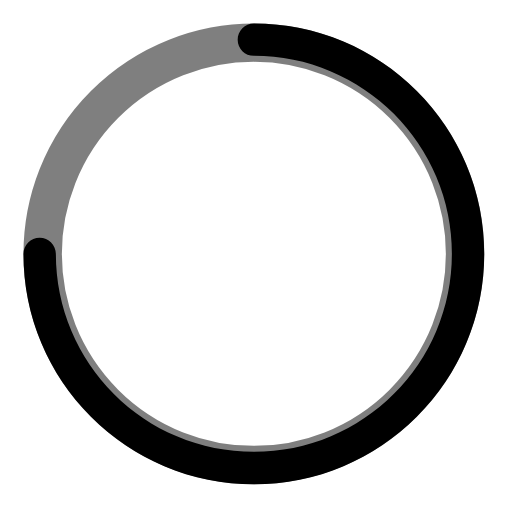
t = 0.00 s
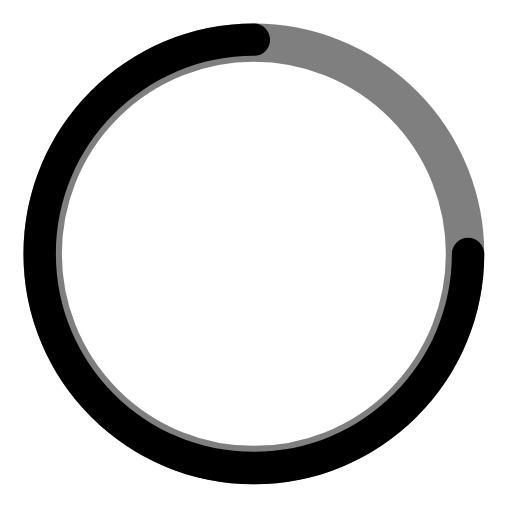
t = 0.25 s
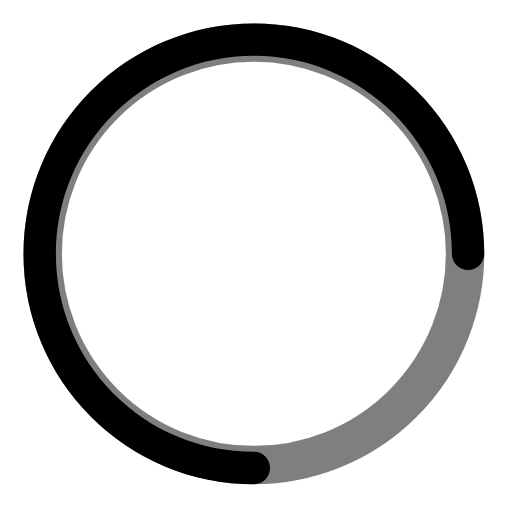
t = 0.50 s
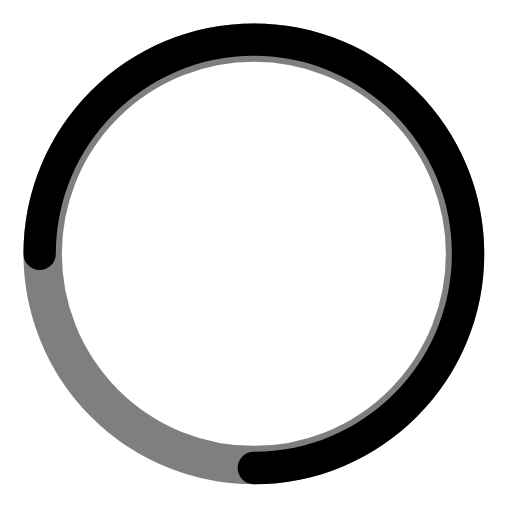
t = 0.75 s

The animated SVG that drew these frames (rendered in a browser with its animation timeline set to each time). Animation: 1 SMIL element (animateTransform=1); one cycle of 1.00 s, repeats indefinitely.

<svg width="1em" height="1em" viewBox="0 0 24 24" fill="currentColor" stroke="transparent" xmlns="http://www.w3.org/2000/svg">
    <g transform="translate(1.1 1.1) scale(0.9 0.9)">
        <circle stroke-opacity=".5"  cx="12" cy="12" r="11" stroke="currentColor" stroke-width="2" fill="transparent" />
        <path d="M12 24C10.3805 24 8.80781 23.6836 7.32891 23.0578C5.89922 22.4531 4.61719 21.5859 3.51563 20.4844C2.41406 19.3828 1.54688 18.1008 0.942188 16.6711C0.316406 15.1922 0 13.6195 0 12C0 11.5336 0.377344 11.1562 0.84375 11.1562C1.31016 11.1562 1.6875 11.5336 1.6875 12C1.6875 13.3922 1.95938 14.7422 2.49844 16.0148C3.01875 17.243 3.76172 18.3469 4.70859 19.2938C5.65547 20.2406 6.75938 20.9859 7.9875 21.5039C9.25781 22.0406 10.6078 22.3125 12 22.3125C13.3922 22.3125 14.7422 22.0406 16.0148 21.5016C17.243 20.9813 18.3469 20.2383 19.2938 19.2914C20.2406 18.3445 20.9859 17.2406 21.5039 16.0125C22.0406 14.7422 22.3125 13.3922 22.3125 12C22.3125 10.6078 22.0406 9.25781 21.5016 7.98516C20.983 6.75998 20.2325 5.64659 19.2914 4.70625C18.3521 3.76387 17.2385 3.01321 16.0125 2.49609C14.7422 1.95938 13.3922 1.6875 12 1.6875C11.5336 1.6875 11.1563 1.31016 11.1563 0.84375C11.1563 0.377344 11.5336 0 12 0C13.6195 0 15.1922 0.316406 16.6711 0.942188C18.1008 1.54688 19.3828 2.41406 20.4844 3.51562C21.5859 4.61719 22.4508 5.90156 23.0555 7.32891C23.6813 8.80781 23.9977 10.3805 23.9977 12C23.9977 13.6195 23.6813 15.1922 23.0555 16.6711C22.4531 18.1008 21.5859 19.3828 20.4844 20.4844C19.3828 21.5859 18.0984 22.4508 16.6711 23.0555C15.1922 23.6836 13.6195 24 12 24Z">
            <animateTransform attributeName="transform" type="rotate" from="0 12 12" to="360 12 12" dur="1s" repeatCount="indefinite"/>
        </path>
    </g>
</svg>
